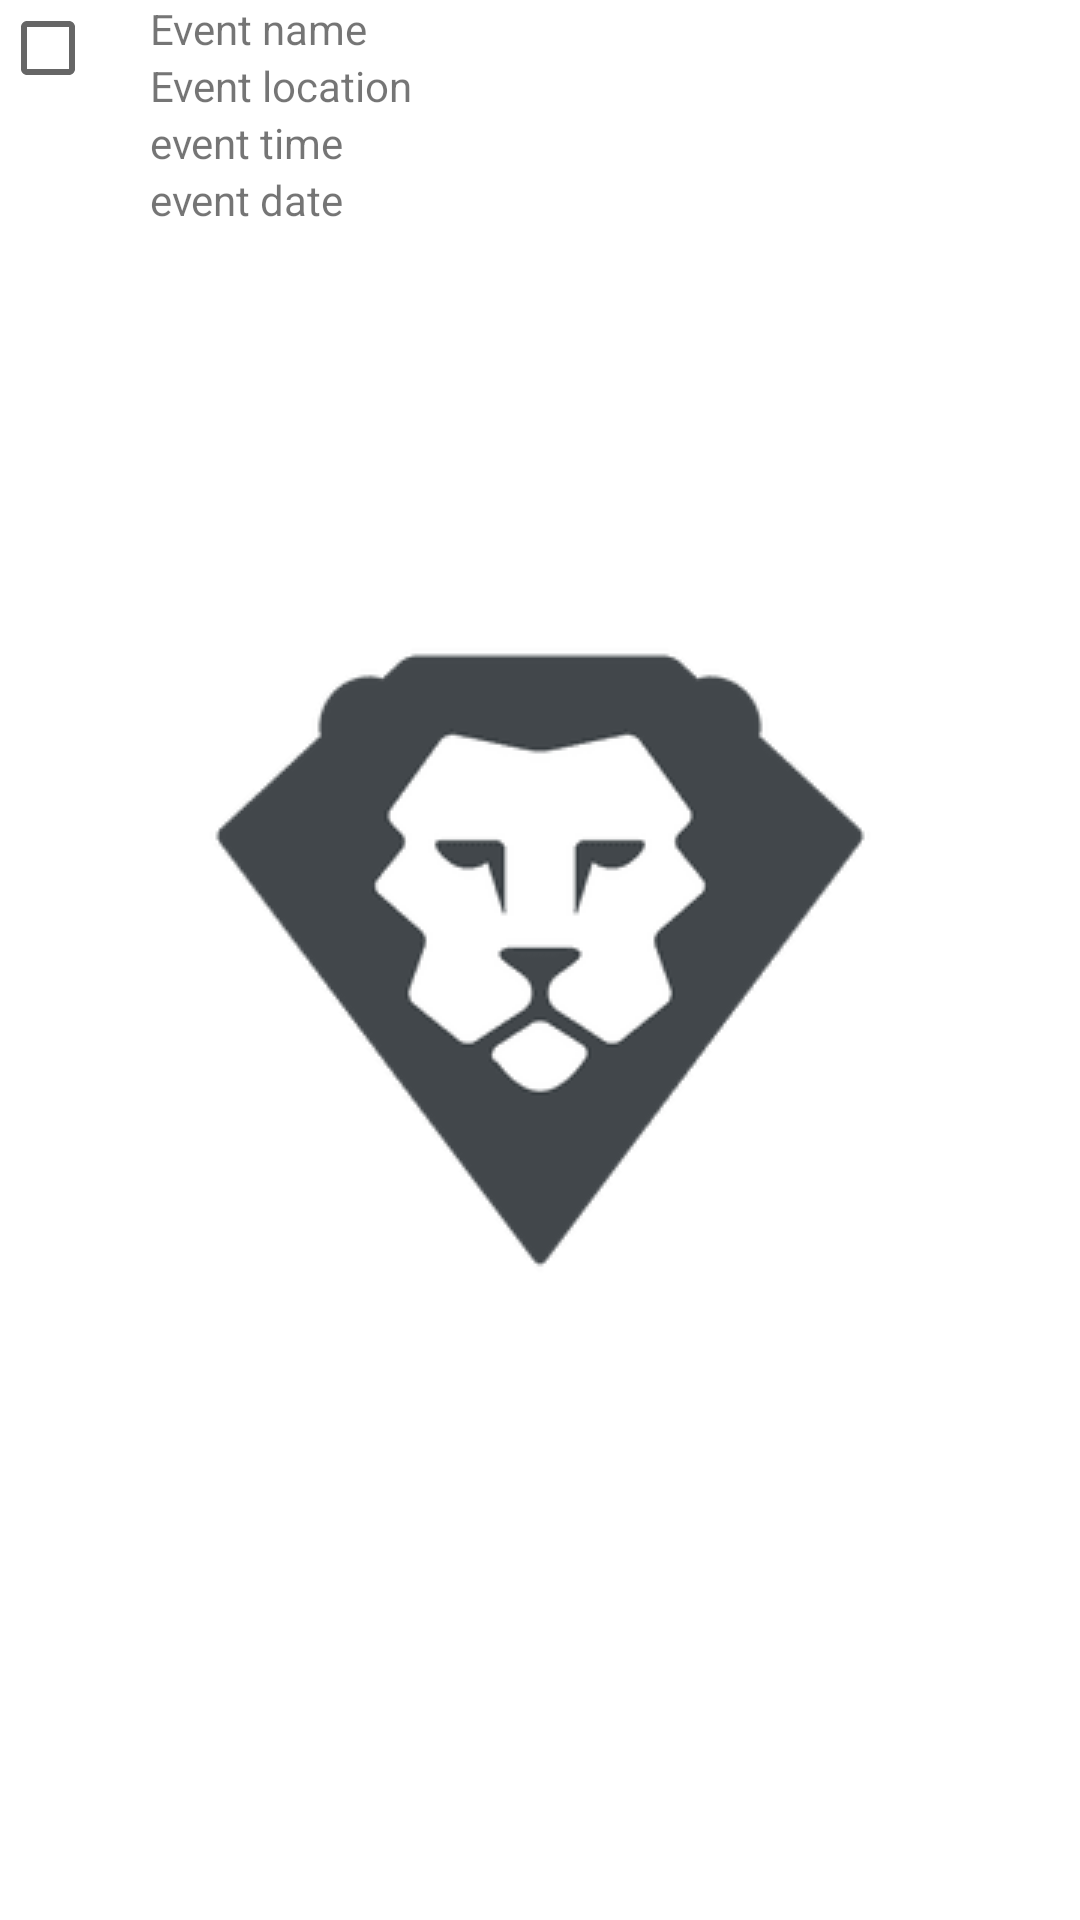

The Android layout XML behind this screen, and the referenced resources:
<!-- AndroidManifest.xml: application theme AppTheme.Launcher -->
<!-- res/layout/rowlayout_event.xml -->
<?xml version="1.0" encoding="utf-8"?>
<LinearLayout xmlns:android="http://schemas.android.com/apk/res/android"
    xmlns:app="http://schemas.android.com/apk/res-auto"
    xmlns:tools="http://schemas.android.com/tools"
    android:layout_width="match_parent"
    android:layout_height="wrap_content"
    android:baselineAligned="false">

    <LinearLayout
        android:layout_width="wrap_content"
        android:layout_height="wrap_content"
        android:orientation="vertical">

        <CheckBox
            android:id="@+id/checkBox"
            android:layout_width="50dp"
            android:layout_height="0dp"
            android:layout_weight="1"
            android:focusable="false" />

        <ImageView
            android:id="@+id/icon"
            android:layout_width="50dp"
            android:layout_height="50dp"
            android:layout_marginStart="0px"
            android:layout_marginTop="0px"
            android:layout_marginEnd="0dp"
            android:contentDescription="@string/todo"
            android:src="@drawable/ic_launcher_background"></ImageView>
    </LinearLayout>

    <LinearLayout
        android:layout_width="0dp"
        android:layout_height="match_parent"
        android:layout_weight="1"
        android:orientation="vertical">

        <TextView
            android:id="@+id/label"
            android:layout_width="match_parent"
            android:layout_height="wrap_content"
            android:text="@string/event_name"></TextView>

        <TextView
            android:id="@+id/textView4"
            android:layout_width="match_parent"
            android:layout_height="wrap_content"
            android:text="@string/event_location" />

        <TextView
            android:id="@+id/textView5"
            android:layout_width="match_parent"
            android:layout_height="wrap_content"
            android:text="@string/event_time" />

        <TextView
            android:id="@+id/textView6"
            android:layout_width="match_parent"
            android:layout_height="wrap_content"
            android:text="@string/event_date" />
    </LinearLayout>


</LinearLayout>
<!-- resources referenced by this layout -->
<resources>
  <string name="event_date">event date</string>
  <string name="event_location">Event location</string>
  <string name="event_name">Event name</string>
  <string name="event_time">event time</string>
  <string name="todo">TODO</string>
  <style name="AppTheme.Launcher">
  
      <item name="android:windowBackground">@drawable/launch_screen</item>
  
      </style>
  <!-- drawable launch_screen (drawable) -->
  <?xml version="1.0" encoding="utf-8"?>
  <layer-list xmlns:android="http://schemas.android.com/apk/res/android" android:opacity="opaque">
  
      
      <item android:drawable="@android:color/white"/>
  
      
      <item>
  
          <bitmap
              android:src="@drawable/app_logo"
              android:gravity="center"/>
  
      </item>
  
  </layer-list>
  <!-- drawable app_logo: png bitmap (drawable, 4718 bytes) -->
</resources>
